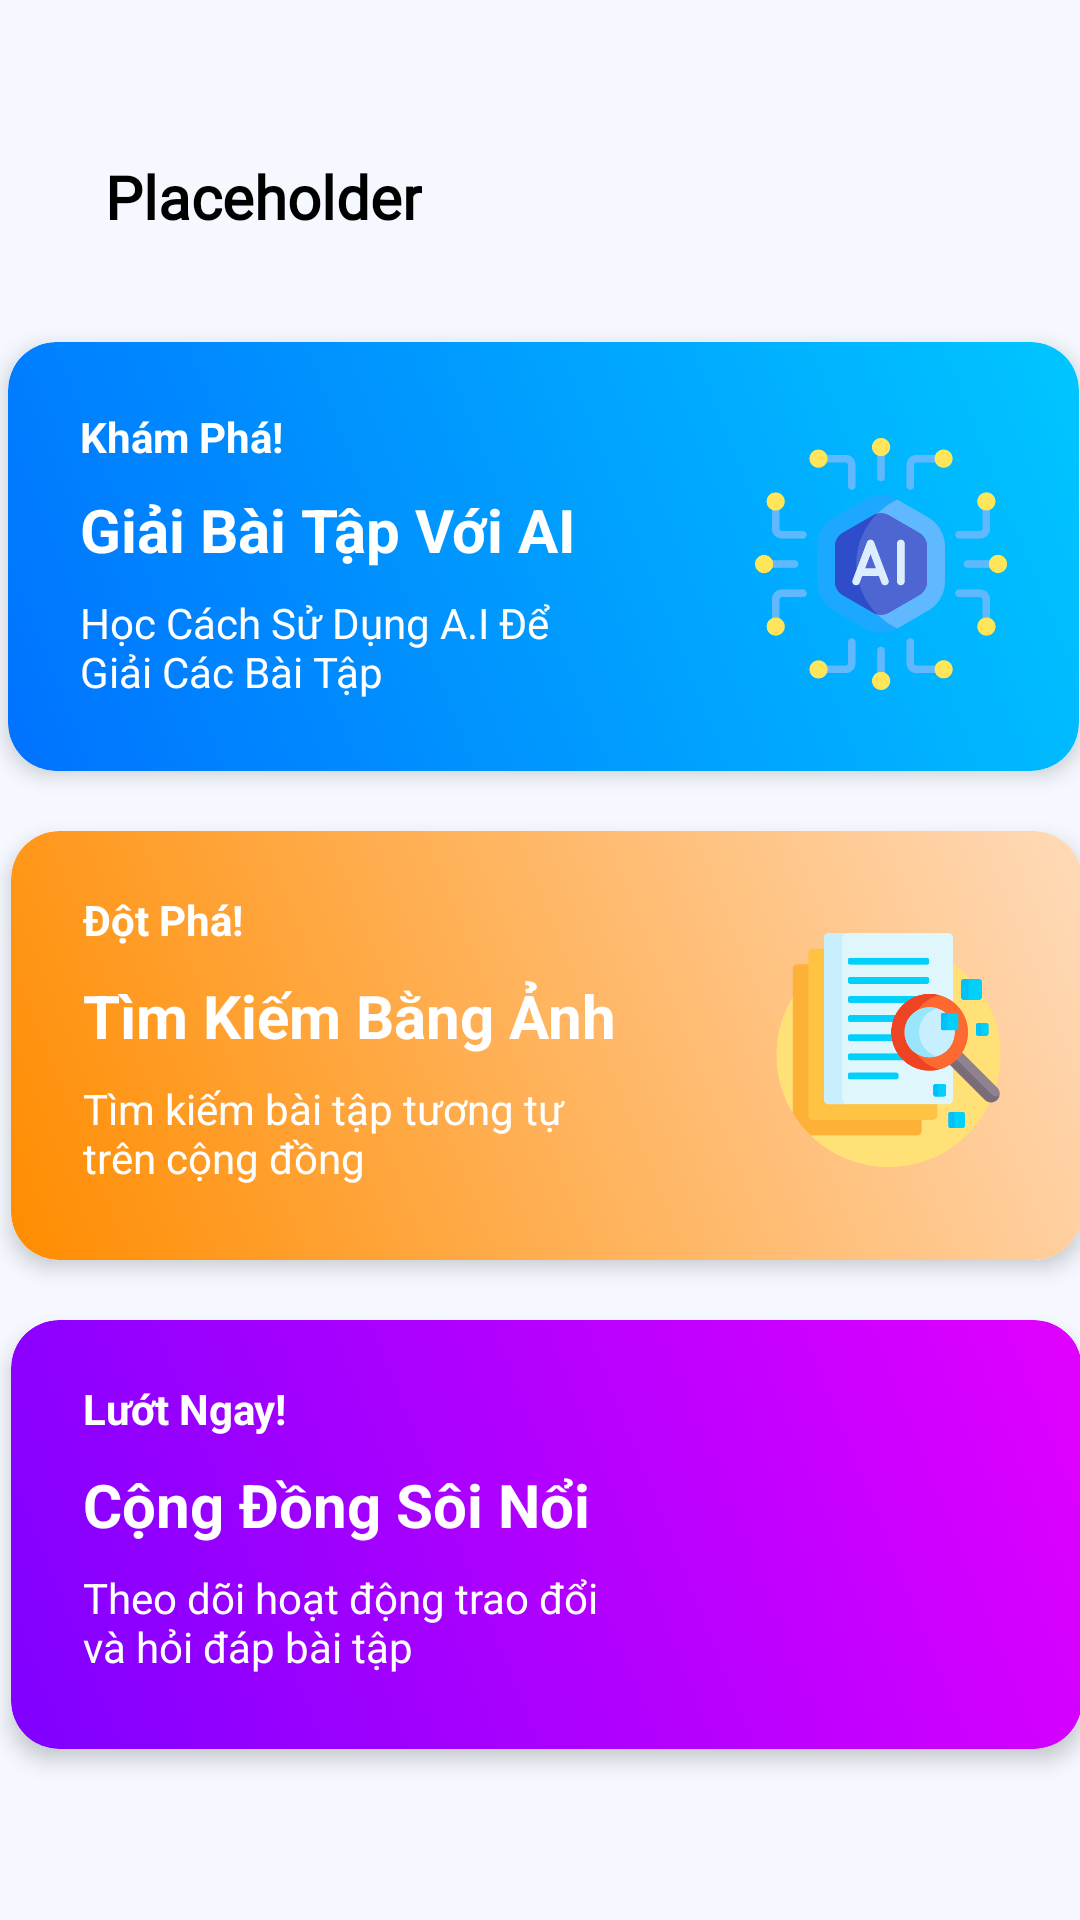

This screen was rendered from an Android layout file. Write that file and the resources it references.
<!-- AndroidManifest.xml: application theme Theme.EDUMATEAndroidAppClient -->
<!-- res/layout/fragment_home.xml -->
<?xml version="1.0" encoding="utf-8"?>
<androidx.constraintlayout.widget.ConstraintLayout xmlns:android="http://schemas.android.com/apk/res/android"
    xmlns:app="http://schemas.android.com/apk/res-auto"
    xmlns:tools="http://schemas.android.com/tools"
    android:layout_width="match_parent"
    android:layout_height="match_parent"
    android:background="@color/background_white"
    tools:context=".ui.home.HomeFragment">
    <TextView
        android:id="@+id/greetingTextView"
        android:layout_width="wrap_content"
        android:layout_height="wrap_content"
        android:layout_marginStart="35dp"
        android:layout_marginTop="52dp"
        android:text="Placeholder"
        android:textSize="20sp"
        android:textColor="@color/black"
        android:textStyle="bold"
        android:fontFamily="@font/manrope_bold"
        app:layout_constraintStart_toStartOf="parent"
        app:layout_constraintTop_toTopOf="parent" />


    <androidx.cardview.widget.CardView
        android:id="@+id/gettingStartedCard"
        android:layout_width="357dp"
        android:layout_height="143dp"
        android:layout_marginStart="28dp"
        android:layout_marginTop="35dp"
        android:layout_marginEnd="26dp"
        app:cardCornerRadius="16dp"
        app:cardElevation="4dp"
        app:layout_constraintEnd_toEndOf="parent"
        app:layout_constraintStart_toStartOf="parent"
        android:clickable="true"
        android:focusable="true"
        android:foreground="?attr/selectableItemBackground"
        app:layout_constraintTop_toBottomOf="@+id/greetingTextView">

        <androidx.constraintlayout.widget.ConstraintLayout
            android:id="@+id/guide_card"
            android:layout_width="match_parent"
            android:layout_height="match_parent"
            android:background="@drawable/bg_card_1"
            android:orientation="vertical"
            android:padding="16dp">

            <TextView
                android:id="@+id/textView6"
                android:layout_width="wrap_content"
                android:layout_height="wrap_content"
                android:layout_marginStart="8dp"
                android:layout_marginTop="6dp"
                android:text="Khám Phá!"
                android:textColor="@color/white"
                android:textSize="14sp"
                android:textStyle="bold"
                app:layout_constraintStart_toStartOf="parent"
                app:layout_constraintTop_toTopOf="parent" />

            <TextView
                android:id="@+id/textView7"
                android:layout_width="wrap_content"
                android:layout_height="wrap_content"
                android:layout_marginStart="8dp"
                android:layout_marginTop="8dp"
                android:text="Giải Bài Tập Với AI"
                android:textColor="@color/white"
                android:textSize="20sp"
                android:textStyle="bold"
                app:layout_constraintStart_toStartOf="parent"
                app:layout_constraintTop_toBottomOf="@+id/textView6" />

            <TextView
                android:layout_width="158dp"
                android:layout_height="38dp"
                android:layout_marginStart="8dp"
                android:layout_marginTop="8dp"
                android:text="Học Cách Sử Dụng A.I Để Giải Các Bài Tập"
                android:textColor="@color/white"
                android:textSize="14sp"
                app:layout_constraintStart_toStartOf="parent"
                app:layout_constraintTop_toBottomOf="@+id/textView7" />

            <ImageView
                android:id="@+id/imageView2"
                android:layout_width="84dp"
                android:layout_height="88dp"
                android:layout_marginTop="14dp"
                android:layout_marginEnd="8dp"
                android:src="@drawable/ai2"
                app:layout_constraintEnd_toEndOf="parent"
                app:layout_constraintTop_toTopOf="parent" />

        </androidx.constraintlayout.widget.ConstraintLayout>
    </androidx.cardview.widget.CardView>

    <androidx.cardview.widget.CardView
        android:id="@+id/cardSemanticSearch"
        android:layout_width="357dp"
        android:layout_height="143dp"
        android:layout_marginStart="29dp"
        android:layout_marginTop="20dp"
        android:layout_marginEnd="25dp"
        app:cardCornerRadius="16dp"
        app:cardElevation="4dp"
        android:clickable="true"
        android:focusable="true"
        android:foreground="?attr/selectableItemBackground"
        app:layout_constraintEnd_toEndOf="parent"
        app:layout_constraintStart_toStartOf="parent"
        app:layout_constraintTop_toBottomOf="@+id/gettingStartedCard">

        <androidx.constraintlayout.widget.ConstraintLayout
            android:layout_width="match_parent"
            android:layout_height="match_parent"
            android:background="@drawable/bg_card_3">

            <TextView
                android:id="@+id/textView8"
                android:layout_width="wrap_content"
                android:layout_height="wrap_content"
                android:layout_marginStart="24dp"
                android:layout_marginTop="20dp"
                android:text="Đột Phá!"
                android:textColor="@color/white"
                android:textSize="14sp"
                android:textStyle="bold"
                app:layout_constraintStart_toStartOf="parent"
                app:layout_constraintTop_toTopOf="parent" />

            <TextView
                android:id="@+id/textView9"
                android:layout_width="wrap_content"
                android:layout_height="wrap_content"
                android:layout_marginStart="24dp"
                android:layout_marginTop="9dp"
                android:text="Tìm Kiếm Bằng Ảnh"
                android:textColor="@color/white"
                android:textSize="20sp"
                android:textStyle="bold"
                app:layout_constraintStart_toStartOf="parent"
                app:layout_constraintTop_toBottomOf="@+id/textView8" />

            <TextView
                android:layout_width="179dp"
                android:layout_height="36dp"
                android:layout_marginStart="24dp"
                android:layout_marginTop="8dp"
                android:text="Tìm kiếm bài tập tương tự trên cộng đồng"
                android:textColor="@color/white"
                android:textSize="14sp"
                app:layout_constraintStart_toStartOf="parent"
                app:layout_constraintTop_toBottomOf="@+id/textView9" />

            <ImageView
                android:layout_width="79dp"
                android:layout_height="78dp"
                android:layout_marginTop="34dp"
                android:layout_marginEnd="25dp"
                android:src="@drawable/file_search"
                app:layout_constraintEnd_toEndOf="parent"
                app:layout_constraintTop_toTopOf="parent" />

        </androidx.constraintlayout.widget.ConstraintLayout>
    </androidx.cardview.widget.CardView>

    <androidx.cardview.widget.CardView
        android:id="@+id/cardCommunity"
        android:layout_width="357dp"
        android:layout_height="143dp"
        android:layout_marginStart="29dp"
        android:layout_marginTop="20dp"
        android:layout_marginEnd="25dp"
        app:cardCornerRadius="16dp"
        app:cardElevation="4dp"
        android:clickable="true"
        android:focusable="true"
        android:foreground="?attr/selectableItemBackground"
        app:layout_constraintEnd_toEndOf="parent"
        app:layout_constraintStart_toStartOf="parent"
        app:layout_constraintTop_toBottomOf="@+id/cardSemanticSearch">

        <androidx.constraintlayout.widget.ConstraintLayout
            android:layout_width="match_parent"
            android:layout_height="match_parent"
            android:background="@drawable/bg_card_2">

            <TextView
                android:id="@+id/textView10"
                android:layout_width="wrap_content"
                android:layout_height="wrap_content"
                android:layout_marginStart="24dp"
                android:layout_marginTop="20dp"
                android:text="Lướt Ngay!"
                android:textColor="@color/white"
                android:textSize="14sp"
                android:textStyle="bold"
                app:layout_constraintStart_toStartOf="parent"
                app:layout_constraintTop_toTopOf="parent" />

            <TextView
                android:id="@+id/textView11"
                android:layout_width="wrap_content"
                android:layout_height="wrap_content"
                android:layout_marginStart="24dp"
                android:layout_marginTop="9dp"
                android:text="Cộng Đồng Sôi Nổi"
                android:textColor="@color/white"
                android:textSize="20sp"
                android:textStyle="bold"
                app:layout_constraintStart_toStartOf="parent"
                app:layout_constraintTop_toBottomOf="@+id/textView10" />

            <TextView
                android:layout_width="174dp"
                android:layout_height="38dp"
                android:layout_marginStart="24dp"
                android:layout_marginTop="8dp"
                android:text="Theo dõi hoạt động trao đổi và hỏi đáp bài tập "
                android:textColor="@color/white"
                android:textSize="14sp"
                app:layout_constraintStart_toStartOf="parent"
                app:layout_constraintTop_toBottomOf="@+id/textView11" />

            <ImageView
                android:layout_width="84dp"
                android:layout_height="88dp"
                android:layout_marginTop="30dp"
                android:layout_marginEnd="23dp"
                android:src="@drawable/community"
                app:layout_constraintEnd_toEndOf="parent"
                app:layout_constraintTop_toTopOf="parent" />

        </androidx.constraintlayout.widget.ConstraintLayout>
    </androidx.cardview.widget.CardView>
    <FrameLayout
        android:layout_width="match_parent"
        android:layout_height="match_parent"
        >
        <ImageButton
            android:id="@+id/searchAiBtn"
            android:layout_width="50dp"
            android:layout_height="50dp"
            android:contentDescription="SearchAI"
            android:scaleType="centerCrop"
            android:background="@color/transparent"
            android:layout_gravity="bottom|end"
            android:layout_marginBottom="120dp"
            android:layout_marginEnd="25dp"
            android:backgroundTint="@color/transparent"
            android:src="@drawable/search_icon"/>
    </FrameLayout>

</androidx.constraintlayout.widget.ConstraintLayout>
<!-- resources referenced by this layout -->
<resources>
  <color name="background_white">#FFF5F9FF</color>
  <color name="black">#FF000000</color>
  <color name="transparent">#00000000</color>
  <color name="white">#FFFFFFFF</color>
  <!-- drawable ai2: png bitmap (drawable, 26489 bytes) -->
  <!-- drawable bg_card_1 (drawable) -->
  <?xml version="1.0" encoding="utf-8"?>
  <shape xmlns:android="http://schemas.android.com/apk/res/android"
      android:shape="rectangle">
      <gradient
          android:startColor="#0072ff"
          android:endColor="#00c6ff"
          android:angle="45"
          android:type="linear" />
      <corners android:radius="16dp" />
  </shape>
  <!-- drawable bg_card_2 (drawable) -->
  <?xml version="1.0" encoding="utf-8"?>
  <shape xmlns:android="http://schemas.android.com/apk/res/android"
      android:shape="rectangle">
      <gradient
          android:startColor="#7F00FF"
          android:endColor="#E100FF"
          android:angle="45"
          android:type="linear" />
      <corners android:radius="16dp" />
  </shape>
  <!-- drawable bg_card_3 (drawable) -->
  <?xml version="1.0" encoding="utf-8"?>
  <shape xmlns:android="http://schemas.android.com/apk/res/android"
      android:shape="rectangle">
      <gradient
          android:startColor="#FF8C00"
          android:endColor="#FFDAB9"
          android:angle="45"
          android:type="linear" />
      <corners android:radius="16dp" />
  </shape>
  <!-- drawable file_search: png bitmap (drawable, 22133 bytes) -->
  <!-- drawable search_icon (drawable) -->
  <vector xmlns:android="http://schemas.android.com/apk/res/android"
      android:width="122.88dp"
      android:height="119.8dp"
      android:viewportWidth="122.88"
      android:viewportHeight="119.8">
    <path
        android:fillColor="@color/primary_blue"
        android:pathData="M49.99,0h0.02v0.01C63.8,0.01 76.3,5.61 85.34,14.65c9.03,9.03 14.62,21.51 14.63,35.3h0.01v0.03v0.04h-0.01c-0,5.56 -0.92,10.9 -2.59,15.89c-0.28,0.84 -0.57,1.64 -0.88,2.41v0.01c-1.45,3.66 -3.32,7.12 -5.55,10.31l29.08,26.14l0.02,0.02l0.16,0.15l0.01,0.01c1.64,1.56 2.54,3.66 2.65,5.78c0.11,2.1 -0.54,4.25 -1.98,5.97l-0.01,0.02l-0.17,0.2l-0.04,0.04l-0.15,0.16l-0.02,0.02c-1.57,1.64 -3.65,2.53 -5.78,2.65c-2.1,0.11 -4.25,-0.54 -5.97,-1.98l-0.01,-0.01l-0.2,-0.17l-0.03,-0.02L78.76,90.86c-0.88,0.62 -1.78,1.21 -2.69,1.76c-1.23,0.75 -2.51,1.47 -3.81,2.12c-6.7,3.34 -14.27,5.22 -22.27,5.22v0.01h-0.02v-0.01c-13.8,-0 -26.3,-5.6 -35.34,-14.65C5.61,76.29 0.02,63.81 0.01,50.02H0v-0.03v-0.02h0.01c0,-13.8 5.6,-26.3 14.65,-35.34C23.68,5.61 36.17,0.02 49.96,0.01V0H49.99L49.99,0zM50,11.21v0.01h-0.02h-0.03V11.21c-10.69,0.01 -20.37,4.35 -27.38,11.36C15.56,29.58 11.21,39.27 11.21,49.97h0.01v0.02v0.03H11.21c0.01,10.69 4.35,20.37 11.36,27.38c7.01,7.01 16.7,11.36 27.4,11.36v-0.01h0.02h0.03v0.01c10.69,-0.01 20.37,-4.35 27.38,-11.36c7.01,-7.01 11.36,-16.7 11.36,-27.4h-0.01v-0.02v-0.03h0.01c-0.01,-10.69 -4.35,-20.37 -11.36,-27.38C70.4,15.56 60.7,11.21 50,11.21L50,11.21z"/>
  </vector>
  <style name="Theme.EDUMATEAndroidAppClient" parent="Base.Theme.EDUMATEAndroidAppClient" />
  <color name="primary_blue">#FF0151FE</color>
  <style name="Base.Theme.EDUMATEAndroidAppClient" parent="Theme.Material3.DayNight.NoActionBar">
          
  
  
  
  
          <item name="android:statusBarColor">@color/background_white</item>
          <item name="android:windowLightStatusBar">true</item>
      </style>
</resources>
